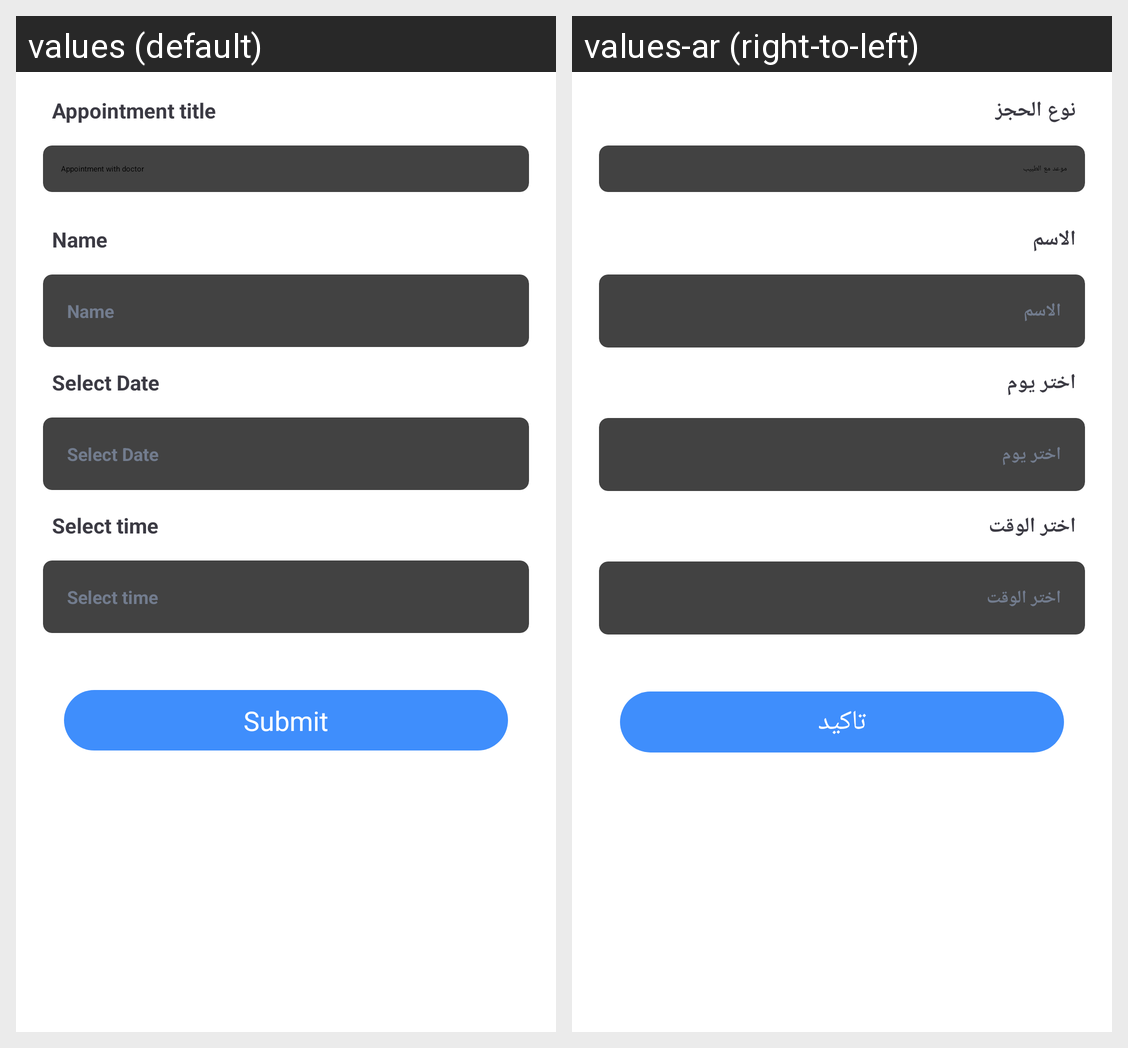

This grid shows one Android layout under two languages. Give, for every string resource on the screen, its name, the default text and each shown locale's text.
Android screen res/layout/organizer_appointmenr_detail.xml rendered under 2 locales, left to right: values (default), values-ar (right-to-left). Device: Nexus 5 (rendered at 1080×1920; each locale shown at half size, 540×960, under a caption strip naming it); theme AppTheme.
Strings drawn on this screen, with the default value and each locale's value (text and hints the layout hard-codes, and strings that could not be matched under every locale, appear in the picture but are not listed):

appointment_title
  values: Appointment title
  values-ar: نوع الحجز

name
  values: Name
  values-ar: الاسم

select_date
  values: Select Date
  values-ar: اختر يوم

select_time
  values: Select time
  values-ar: اختر الوقت

submit
  values: Submit
  values-ar: تاكيد
